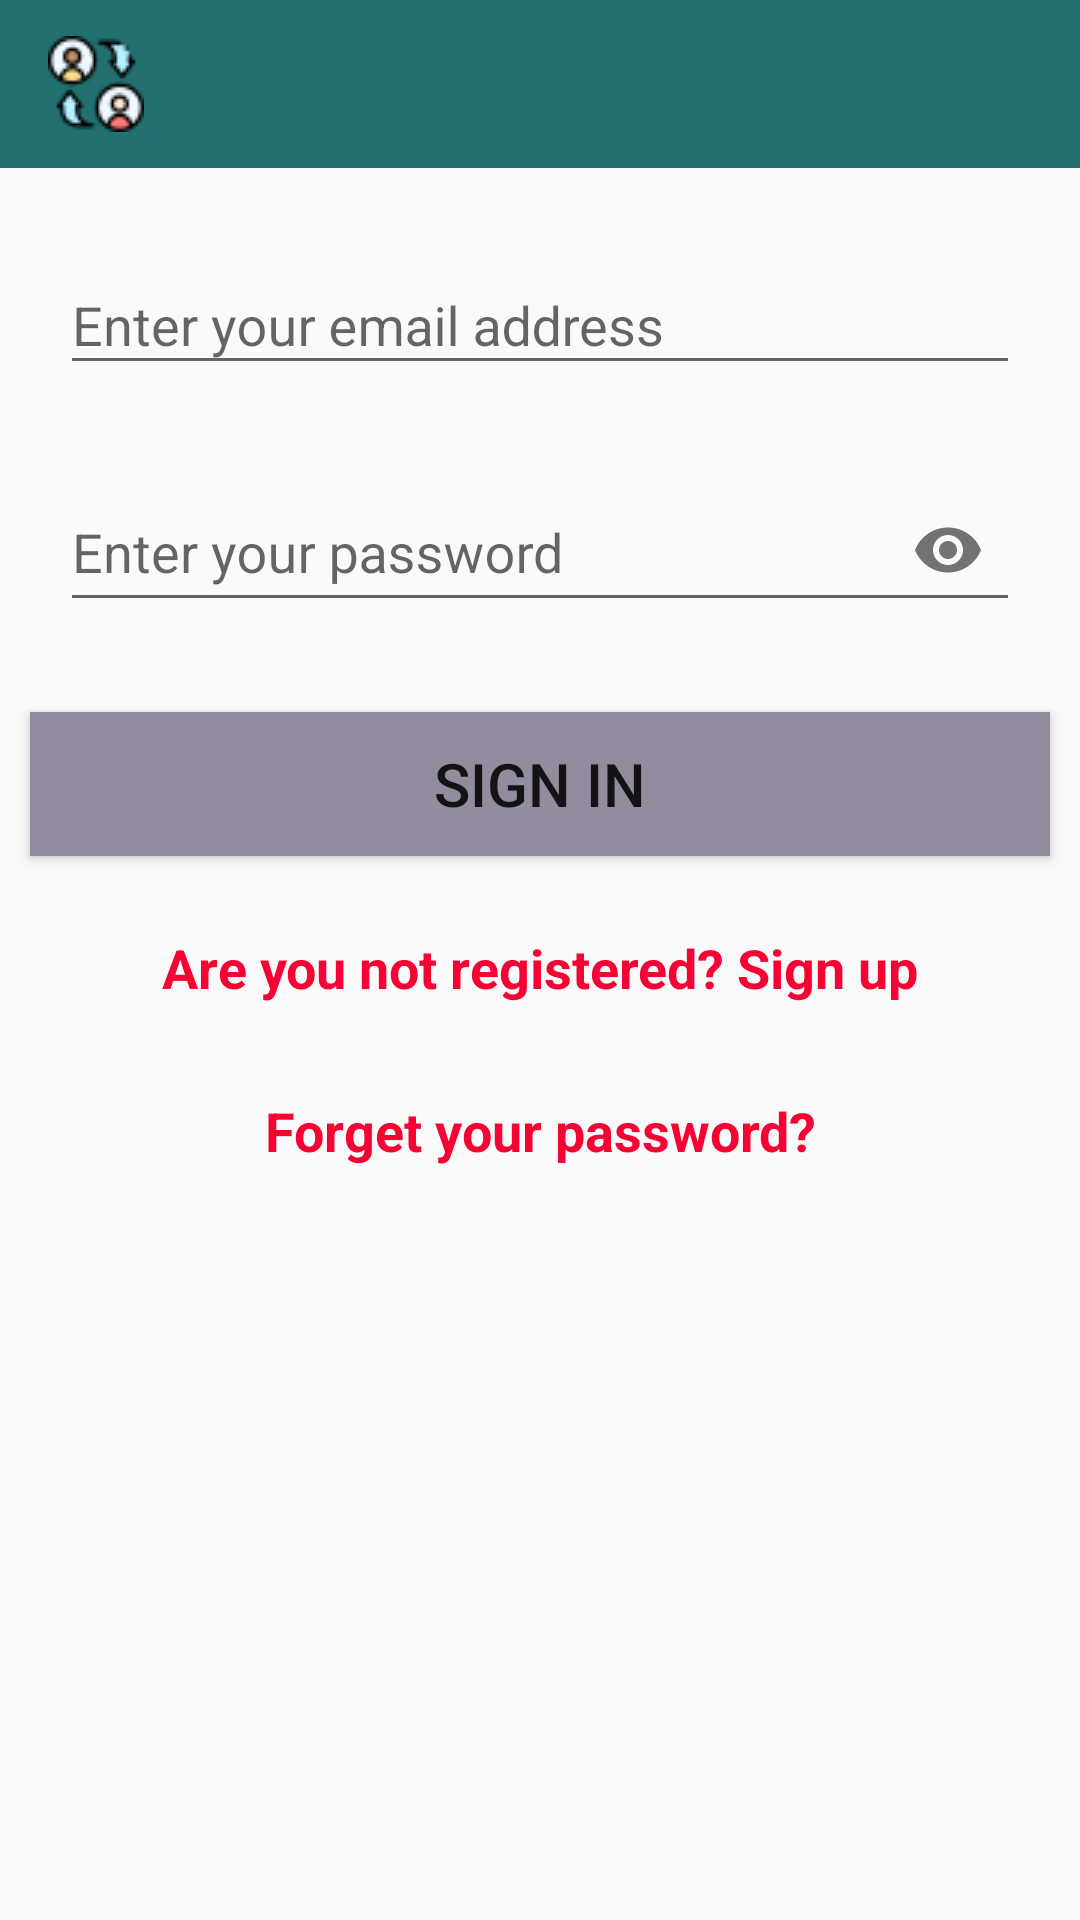

The Android layout XML behind this screen, and the referenced resources:
<!-- AndroidManifest.xml: application theme AppTheme -->
<!-- res/layout/activity_signin.xml -->
<?xml version="1.0" encoding="utf-8"?>
<LinearLayout xmlns:android="http://schemas.android.com/apk/res/android"
    xmlns:app="http://schemas.android.com/apk/res-auto"
    xmlns:tools="http://schemas.android.com/tools"
    android:layout_width="match_parent"
    android:layout_height="match_parent"
    android:orientation="vertical"
    tools:context=".SigninActivity">

    <include
        android:id="@+id/toolbar"
        layout="@layout/toolbar_layout" />

    <LinearLayout
        android:layout_width="match_parent"
        android:layout_height="match_parent"
        android:layout_marginTop="20dp"
        android:orientation="vertical">

        <com.google.android.material.textfield.TextInputLayout
            android:layout_width="match_parent"
            android:layout_height="wrap_content"
            android:textAlignment="textStart"
            android:textSize="18sp">

            <EditText
                android:id="@+id/signinActivityEmailEditTextID"
                android:layout_width="match_parent"
                android:layout_height="wrap_content"
                android:layout_margin="20dp"
                android:hint="@string/hint_1"
                android:inputType="textEmailAddress"
                android:textAlignment="textStart"
                android:textSize="18sp"
                tools:ignore="RtlCompat" />

        </com.google.android.material.textfield.TextInputLayout>

        <com.google.android.material.textfield.TextInputLayout
            android:layout_width="match_parent"
            android:layout_height="wrap_content"
            android:textAlignment="textStart"
            android:textSize="18sp"
            app:passwordToggleEnabled="true">

            <EditText
                android:id="@+id/signinActivityPasswordEditTextID"
                android:layout_width="match_parent"
                android:layout_height="match_parent"
                android:layout_margin="20dp"
                android:hint="@string/hint_2"
                android:inputType="textPassword"
                android:password="true"
                android:textAlignment="textStart"
                android:textSize="18sp"
                tools:ignore="RtlCompat" />

        </com.google.android.material.textfield.TextInputLayout>

        <Button
            android:id="@+id/signinActivitySigninButtonID"
            android:layout_width="match_parent"
            android:layout_height="wrap_content"
            android:layout_margin="10dp"
            android:background="#938C9E"
            android:text="@string/sign_in_button"
            android:textSize="20sp" />

        <TextView
            android:id="@+id/signinActivitySignupTextViewID"
            android:layout_width="match_parent"
            android:layout_height="wrap_content"
            android:layout_margin="15dp"
            android:gravity="center_horizontal"
            android:text="@string/sign_in_text"
            android:textAlignment="center"
            android:textColor="#F60334"
            android:textSize="18sp"
            android:textStyle="bold" />

        <TextView
            android:id="@+id/signinActivityForgetPasswordTextViewID"
            android:layout_width="match_parent"
            android:layout_height="wrap_content"
            android:layout_margin="15dp"
            android:gravity="center_horizontal"
            android:text="@string/forget_password_text"
            android:textAlignment="center"
            android:textColor="#F60334"
            android:textSize="18sp"
            android:textStyle="bold" />

        

        <ProgressBar
            android:id="@+id/signinActivityProgressBarID"
            android:layout_width="match_parent"
            android:layout_height="wrap_content"
            android:layout_marginLeft="40dp"
            android:layout_marginTop="90dp"
            android:layout_marginRight="40dp"
            android:visibility="gone" />

    </LinearLayout>

</LinearLayout>
<!-- res/layout/toolbar_layout.xml (included above) -->
<?xml version="1.0" encoding="utf-8"?>
<androidx.appcompat.widget.Toolbar xmlns:android="http://schemas.android.com/apk/res/android"
    android:layout_width="match_parent"
    android:layout_height="wrap_content"
    xmlns:app="http://schemas.android.com/apk/res-auto"
    android:background="#237070"
    app:logo="@drawable/logo_toolbar"
    android:orientation="horizontal"
    android:clickable="false">

</androidx.appcompat.widget.Toolbar>
<!-- resources referenced by this layout -->
<resources>
  <!-- drawable logo_toolbar: png bitmap (drawable, 2142 bytes) -->
  <string name="forget_password_text">Forget your password?</string>
  <string name="hint_1">Enter your email address</string>
  <string name="hint_2">Enter your password</string>
  <string name="resend_verification_email">Want to resend verification email again?</string>
  <string name="sign_in_button">SIGN IN</string>
  <string name="sign_in_text">Are you not registered? Sign up</string>
  <style name="AppTheme" parent="Theme.AppCompat.Light.NoActionBar">
          
          <item name="colorPrimary">#237070</item>
          <item name="colorPrimaryDark">#3EACAC</item>
          <item name="colorAccent">#D82B66</item>
      </style>
</resources>
